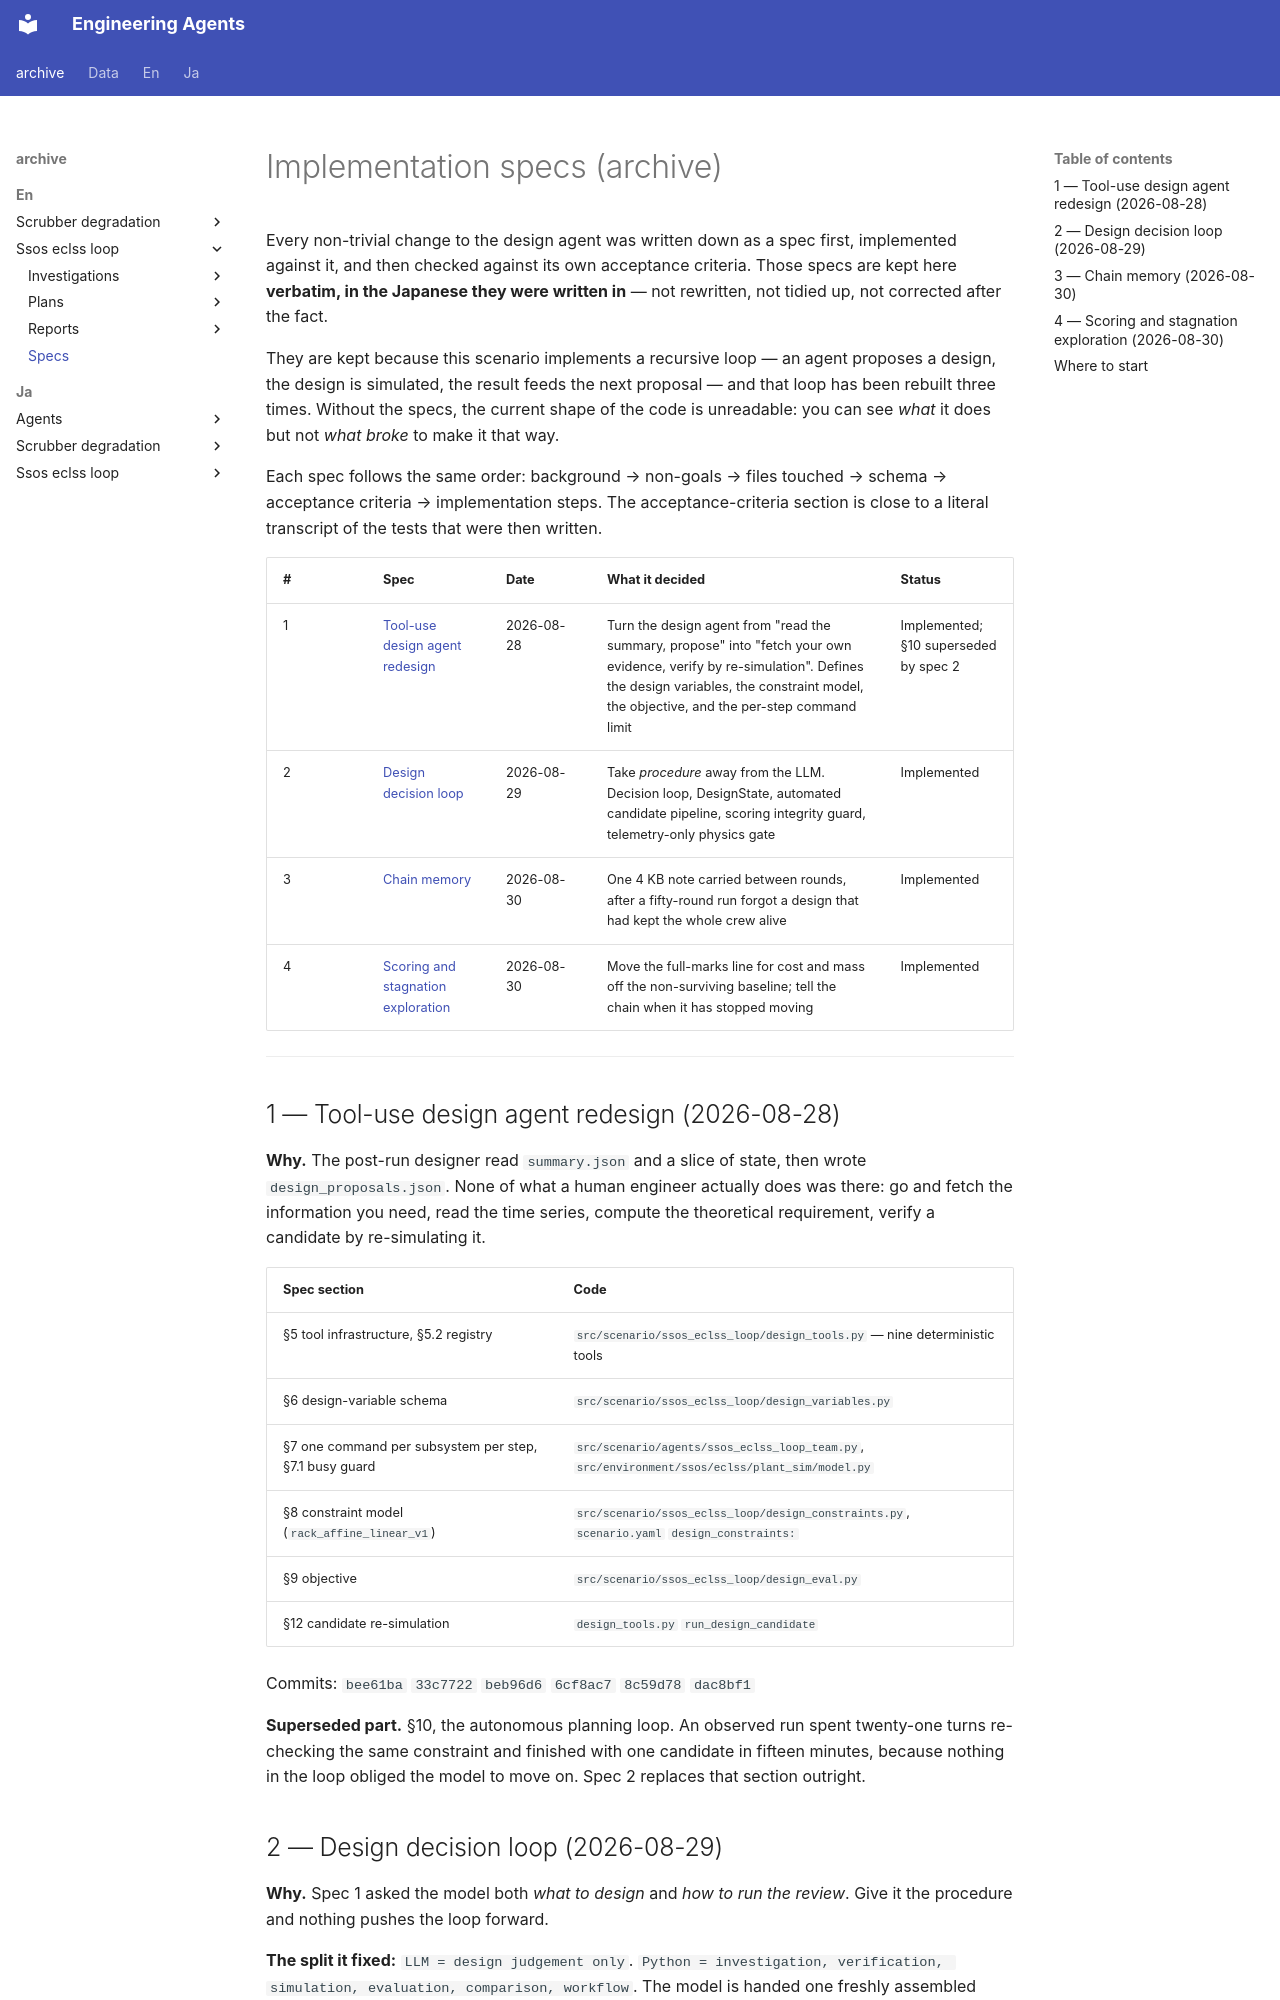

repository: hirototamura/engineering_agents · page: _archive/en/ssos_eclss_loop/specs/index.html · generator: mkdocs

# Implementation specs (archive)

Every non-trivial change to the design agent was written down as a spec first, implemented against it, and then checked against its own acceptance criteria. Those specs are kept here **verbatim, in the Japanese they were written in** — not rewritten, not tidied up, not corrected after the fact.

They are kept because this scenario implements a recursive loop — an agent proposes a design, the design is simulated, the result feeds the next proposal — and that loop has been rebuilt three times. Without the specs, the current shape of the code is unreadable: you can see *what* it does but not *what broke* to make it that way.

Each spec follows the same order: background → non-goals → files touched → schema → acceptance criteria → implementation steps. The acceptance-criteria section is close to a literal transcript of the tests that were then written.

| # | Spec | Date | What it decided | Status |
| --- | --- | --- | --- | --- |
| 1 | [Tool-use design agent redesign](../../../ja/ssos_eclss_loop/specs/2026-08-28-tool-use-design-agent-redesign.md) | 2026-08-28 | Turn the design agent from "read the summary, propose" into "fetch your own evidence, verify by re-simulation". Defines the design variables, the constraint model, the objective, and the per-step command limit | Implemented; §10 superseded by spec 2 |
| 2 | [Design decision loop](../../../ja/ssos_eclss_loop/specs/2026-08-29-design-decision-loop.md) | 2026-08-29 | Take *procedure* away from the LLM. Decision loop, DesignState, automated candidate pipeline, scoring integrity guard, telemetry-only physics gate | Implemented |
| 3 | [Chain memory](../../../ja/ssos_eclss_loop/specs/2026-08-30-chain-memory.md) | 2026-08-30 | One 4 KB note carried between rounds, after a fifty-round run forgot a design that had kept the whole crew alive | Implemented |
| 4 | [Scoring and stagnation exploration](../../../ja/ssos_eclss_loop/specs/2026-08-30-scoring-and-stagnation-exploration.md) | 2026-08-30 | Move the full-marks line for cost and mass off the non-surviving baseline; tell the chain when it has stopped moving | Implemented |

---

## 1 — Tool-use design agent redesign (2026-08-28)

**Why.** The post-run designer read `summary.json` and a slice of state, then wrote `design_proposals.json`. None of what a human engineer actually does was there: go and fetch the information you need, read the time series, compute the theoretical requirement, verify a candidate by re-simulating it.

| Spec section | Code |
| --- | --- |
| §5 tool infrastructure, §5.2 registry | `src/scenario/ssos_eclss_loop/design_tools.py` — nine deterministic tools |
| §6 design-variable schema | `src/scenario/ssos_eclss_loop/design_variables.py` |
| §7 one command per subsystem per step, §7.1 busy guard | `src/scenario/agents/ssos_eclss_loop_team.py`, `src/environment/ssos/eclss/plant_sim/model.py` |
| §8 constraint model (`rack_affine_linear_v1`) | `src/scenario/ssos_eclss_loop/design_constraints.py`, `scenario.yaml` `design_constraints:` |
| §9 objective | `src/scenario/ssos_eclss_loop/design_eval.py` |
| §12 candidate re-simulation | `design_tools.py` `run_design_candidate` |

Commits: `bee61ba` `33c7722` `beb96d6` `6cf8ac7` `8c59d78` `dac8bf1`

**Superseded part.** §10, the autonomous planning loop. An observed run spent twenty-one turns re-checking the same constraint and finished with one candidate in fifteen minutes, because nothing in the loop obliged the model to move on. Spec 2 replaces that section outright.
